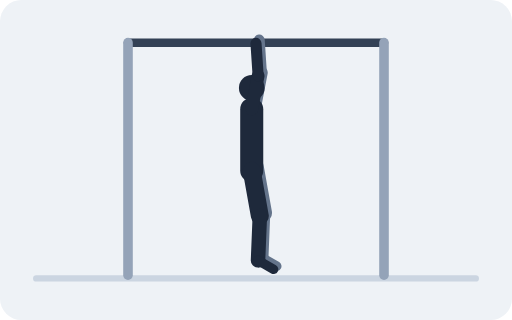
t = 0.00 s
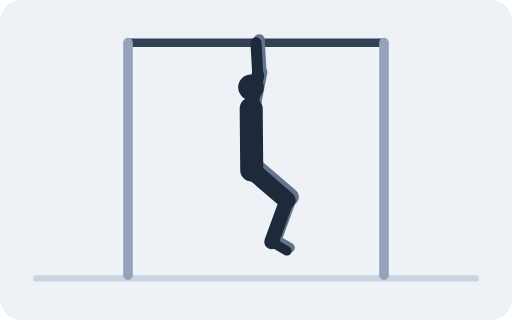
t = 0.67 s
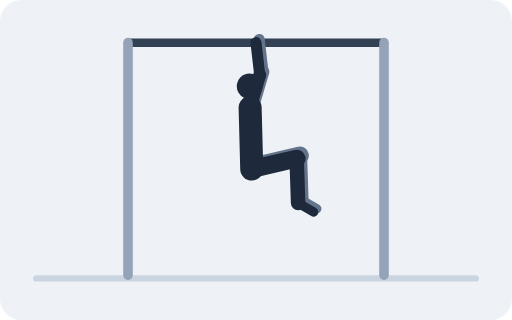
t = 1.33 s
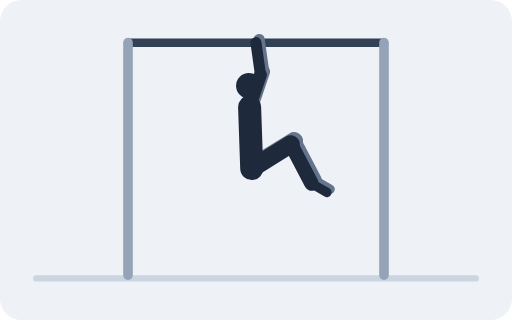
t = 2.00 s
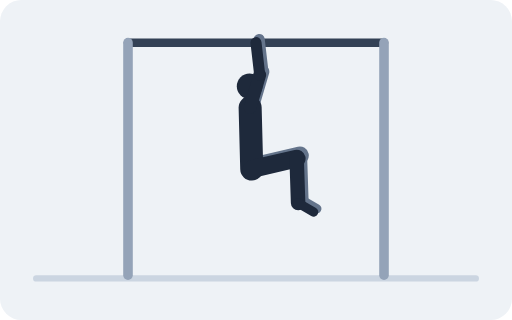
t = 2.67 s
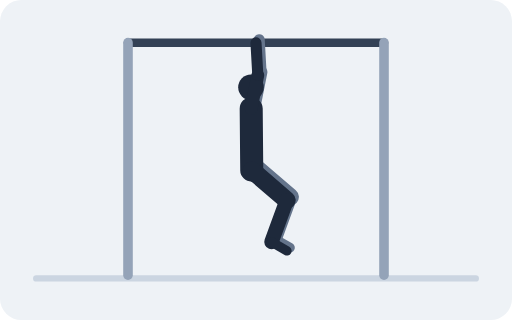
t = 3.33 s

The animated SVG that drew these frames (rendered in a browser with its animation timeline set to each time). Animation: 41 SMIL elements (animate=41); one cycle of 4.00 s, repeats indefinitely.

<svg xmlns="http://www.w3.org/2000/svg" viewBox="0 0 480 300" role="img"><title>Hanging Knee Raise</title><rect width="480" height="300" rx="20" fill="#EEF2F6"/><line x1="34" y1="261" x2="446" y2="261" stroke="#CBD5E1" stroke-width="6" stroke-linecap="round"/><line x1="120" y1="40" x2="360" y2="40" stroke="#334155" stroke-width="8" stroke-linecap="round"/><line x1="120" y1="40" x2="120" y2="258" stroke="#94A3B8" stroke-width="9" stroke-linecap="round"/><line x1="360" y1="40" x2="360" y2="258" stroke="#94A3B8" stroke-width="9" stroke-linecap="round"/><line x1="239" stroke="#64748B" stroke-width="16.8" stroke-linecap="round"><animate attributeName="y1" dur="4s" repeatCount="indefinite" values="157;157;156.9;156.7;156.5;156.3;156;155.7;155.5;155.3;155.1;155;155;155;155.1;155.3;155.5;155.7;156;156.3;156.5;156.7;156.9;157;157"/><animate attributeName="x2" dur="4s" repeatCount="indefinite" values="246.6;248;256.6;264.5;271.8;277.5;281.2;282.2;281.1;279;277.2;276;275.7;276;277.2;279;281.1;282.2;281.2;277.5;271.8;264.5;256.6;248;246.6"/><animate attributeName="y2" dur="4s" repeatCount="indefinite" values="199.5;199.2;196.3;191.5;184.7;175.8;165.4;154.8;145.7;139;134.9;132.8;132.2;132.8;134.9;139;145.7;154.8;165.4;175.8;184.7;191.5;196.3;199.2;199.5"/></line><line stroke="#64748B" stroke-width="13.6" stroke-linecap="round"><animate attributeName="x1" dur="4s" repeatCount="indefinite" values="246.6;248;256.6;264.5;271.8;277.5;281.2;282.2;281.1;279;277.2;276;275.7;276;277.2;279;281.1;282.2;281.2;277.5;271.8;264.5;256.6;248;246.6"/><animate attributeName="y1" dur="4s" repeatCount="indefinite" values="199.5;199.2;196.3;191.5;184.7;175.8;165.4;154.8;145.7;139;134.9;132.8;132.2;132.8;134.9;139;145.7;154.8;165.4;175.8;184.7;191.5;196.3;199.2;199.5"/><animate attributeName="x2" dur="4s" repeatCount="indefinite" values="244.9;245.9;248.3;252.3;257.5;263.5;270;276.5;282.5;287.7;291.7;294.1;295;294.1;291.7;287.7;282.5;276.5;270;263.5;257.5;252.3;248.3;245.9;244.9"/><animate attributeName="y2" dur="4s" repeatCount="indefinite" values="241.1;240.8;237.1;231.3;223.8;214.9;205.5;196.1;187.3;179.7;173.9;170.2;169;170.2;173.9;179.7;187.3;196.1;205.5;214.9;223.8;231.3;237.1;240.8;241.1"/></line><line stroke="#64748B" stroke-width="8.8" stroke-linecap="round"><animate attributeName="x1" dur="4s" repeatCount="indefinite" values="244.9;245.9;248.3;252.3;257.5;263.5;270;276.5;282.5;287.7;291.7;294.1;295;294.1;291.7;287.7;282.5;276.5;270;263.5;257.5;252.3;248.3;245.9;244.9"/><animate attributeName="y1" dur="4s" repeatCount="indefinite" values="241.1;240.8;237.1;231.3;223.8;214.9;205.5;196.1;187.3;179.7;173.9;170.2;169;170.2;173.9;179.7;187.3;196.1;205.5;214.9;223.8;231.3;237.1;240.8;241.1"/><animate attributeName="x2" dur="4s" repeatCount="indefinite" values="259.5;260.4;262.9;266.9;272;278.1;284.5;291;297;302.2;306.2;308.7;309.5;308.7;306.2;302.2;297;291;284.5;278.1;272;266.9;262.9;260.4;259.5"/><animate attributeName="y2" dur="4s" repeatCount="indefinite" values="249.5;249.2;245.5;239.7;232.2;223.3;213.9;204.5;195.7;188.1;182.3;178.6;177.4;178.6;182.3;188.1;195.7;204.5;213.9;223.3;232.2;239.7;245.5;249.2;249.5"/></line><line stroke="#64748B" stroke-width="12" stroke-linecap="round"><animate attributeName="x1" dur="4s" repeatCount="indefinite" values="239;239;238.9;238.7;238.5;238.3;238;237.7;237.5;237.3;237.1;237;237;237;237.1;237.3;237.5;237.7;238;238.3;238.5;238.7;238.9;239;239"/><animate attributeName="y1" dur="4s" repeatCount="indefinite" values="99.4;99.4;99.3;99.1;98.9;98.7;98.4;98.2;97.9;97.7;97.6;97.5;97.4;97.5;97.6;97.7;97.9;98.2;98.4;98.7;98.9;99.1;99.3;99.4;99.4"/><animate attributeName="x2" dur="4s" repeatCount="indefinite" values="245;244.9;244.9;244.8;244.7;244.8;245.5;246;246.5;246.8;247;247.2;247.2;247.2;247;246.8;246.5;246;245.5;244.8;244.7;244.8;244.9;244.9;245"/><animate attributeName="y2" dur="4s" repeatCount="indefinite" values="68;67.9;67.8;67.7;67.5;67.3;67.3;67.2;67.2;67.2;67.1;67.1;67.1;67.1;67.1;67.2;67.2;67.2;67.3;67.3;67.5;67.7;67.8;67.9;68"/></line><line x2="243" stroke="#64748B" stroke-width="10.4" stroke-linecap="round"><animate attributeName="x1" dur="4s" repeatCount="indefinite" values="245;244.9;244.9;244.8;244.7;244.8;245.5;246;246.5;246.8;247;247.2;247.2;247.2;247;246.8;246.5;246;245.5;244.8;244.7;244.8;244.9;244.9;245"/><animate attributeName="y1" dur="4s" repeatCount="indefinite" values="68;67.9;67.8;67.7;67.5;67.3;67.3;67.2;67.2;67.2;67.1;67.1;67.1;67.1;67.1;67.2;67.2;67.2;67.3;67.3;67.5;67.7;67.8;67.9;68"/><animate attributeName="y2" dur="4s" repeatCount="indefinite" values="37.6;37.6;37.5;37.4;37.2;37;37;37;37;37;37;37;37;37;37;37;37;37;37;37;37.2;37.4;37.5;37.6;37.6"/></line><line x1="236" stroke="#1E293B" stroke-width="21.6" stroke-linecap="round"><animate attributeName="y1" dur="4s" repeatCount="indefinite" values="160;160;159.9;159.7;159.5;159.3;159;158.7;158.5;158.3;158.1;158;158;158;158.1;158.3;158.5;158.7;159;159.3;159.5;159.7;159.9;160;160"/><animate attributeName="x2" dur="4s" repeatCount="indefinite" values="236;236;235.9;235.7;235.5;235.3;235;234.7;234.5;234.3;234.1;234;234;234;234.1;234.3;234.5;234.7;235;235.3;235.5;235.7;235.9;236;236"/><animate attributeName="y2" dur="4s" repeatCount="indefinite" values="102.4;102.4;102.3;102.1;101.9;101.7;101.4;101.2;100.9;100.7;100.6;100.5;100.4;100.5;100.6;100.7;100.9;101.2;101.4;101.7;101.9;102.1;102.3;102.4;102.4"/></line><circle r="12" fill="#1E293B"><animate attributeName="cx" dur="4s" repeatCount="indefinite" values="236;236;235.8;235.6;235.3;235;234.6;234.3;234;233.7;233.5;233.3;233.3;233.3;233.5;233.7;234;234.3;234.6;235;235.3;235.6;235.8;236;236"/><animate attributeName="cy" dur="4s" repeatCount="indefinite" values="82.4;82.4;82.3;82.1;81.9;81.7;81.4;81.2;80.9;80.7;80.6;80.5;80.4;80.5;80.6;80.7;80.9;81.2;81.4;81.7;81.9;82.1;82.3;82.4;82.4"/></circle><line x1="236" stroke="#1E293B" stroke-width="16.8" stroke-linecap="round"><animate attributeName="y1" dur="4s" repeatCount="indefinite" values="160;160;159.9;159.7;159.5;159.3;159;158.7;158.5;158.3;158.1;158;158;158;158.1;158.3;158.5;158.7;159;159.3;159.5;159.7;159.9;160;160"/><animate attributeName="x2" dur="4s" repeatCount="indefinite" values="243.6;245;253.6;261.5;268.8;274.5;278.2;279.2;278.1;276;274.2;273;272.7;273;274.2;276;278.1;279.2;278.2;274.5;268.8;261.5;253.6;245;243.6"/><animate attributeName="y2" dur="4s" repeatCount="indefinite" values="202.5;202.2;199.3;194.5;187.7;178.8;168.4;157.8;148.7;142;137.9;135.8;135.2;135.8;137.9;142;148.7;157.8;168.4;178.8;187.7;194.5;199.3;202.2;202.5"/></line><line stroke="#1E293B" stroke-width="13.6" stroke-linecap="round"><animate attributeName="x1" dur="4s" repeatCount="indefinite" values="243.6;245;253.6;261.5;268.8;274.5;278.2;279.2;278.1;276;274.2;273;272.7;273;274.2;276;278.1;279.2;278.2;274.5;268.8;261.5;253.6;245;243.6"/><animate attributeName="y1" dur="4s" repeatCount="indefinite" values="202.5;202.2;199.3;194.5;187.7;178.8;168.4;157.8;148.7;142;137.9;135.8;135.2;135.8;137.9;142;148.7;157.8;168.4;178.8;187.7;194.5;199.3;202.2;202.5"/><animate attributeName="x2" dur="4s" repeatCount="indefinite" values="241.9;242.9;245.3;249.3;254.5;260.5;267;273.5;279.5;284.7;288.7;291.1;292;291.1;288.7;284.7;279.5;273.5;267;260.5;254.5;249.3;245.3;242.9;241.9"/><animate attributeName="y2" dur="4s" repeatCount="indefinite" values="244.1;243.8;240.1;234.3;226.8;217.9;208.5;199.1;190.3;182.7;176.9;173.2;172;173.2;176.9;182.7;190.3;199.1;208.5;217.9;226.8;234.3;240.1;243.8;244.1"/></line><line stroke="#1E293B" stroke-width="8.8" stroke-linecap="round"><animate attributeName="x1" dur="4s" repeatCount="indefinite" values="241.9;242.9;245.3;249.3;254.5;260.5;267;273.5;279.5;284.7;288.7;291.1;292;291.1;288.7;284.7;279.5;273.5;267;260.5;254.5;249.3;245.3;242.9;241.9"/><animate attributeName="y1" dur="4s" repeatCount="indefinite" values="244.1;243.8;240.1;234.3;226.8;217.9;208.5;199.1;190.3;182.7;176.9;173.2;172;173.2;176.9;182.7;190.3;199.1;208.5;217.9;226.8;234.3;240.1;243.8;244.1"/><animate attributeName="x2" dur="4s" repeatCount="indefinite" values="256.5;257.4;259.9;263.9;269;275.1;281.5;288;294;299.2;303.2;305.7;306.5;305.7;303.2;299.2;294;288;281.5;275.1;269;263.9;259.9;257.4;256.5"/><animate attributeName="y2" dur="4s" repeatCount="indefinite" values="252.5;252.2;248.5;242.7;235.2;226.3;216.9;207.5;198.7;191.1;185.3;181.6;180.4;181.6;185.3;191.1;198.7;207.5;216.9;226.3;235.2;242.7;248.5;252.2;252.5"/></line><line stroke="#1E293B" stroke-width="12" stroke-linecap="round"><animate attributeName="x1" dur="4s" repeatCount="indefinite" values="236;236;235.9;235.7;235.5;235.3;235;234.7;234.5;234.3;234.1;234;234;234;234.1;234.3;234.5;234.7;235;235.3;235.5;235.7;235.9;236;236"/><animate attributeName="y1" dur="4s" repeatCount="indefinite" values="102.4;102.4;102.3;102.1;101.9;101.7;101.4;101.2;100.9;100.7;100.6;100.5;100.4;100.5;100.6;100.7;100.9;101.2;101.4;101.7;101.9;102.1;102.3;102.4;102.4"/><animate attributeName="x2" dur="4s" repeatCount="indefinite" values="242;241.9;241.9;241.8;241.7;241.8;242.5;243;243.5;243.8;244;244.2;244.2;244.2;244;243.8;243.5;243;242.5;241.8;241.7;241.8;241.9;241.9;242"/><animate attributeName="y2" dur="4s" repeatCount="indefinite" values="71;70.9;70.8;70.7;70.5;70.3;70.3;70.2;70.2;70.2;70.1;70.1;70.1;70.1;70.1;70.2;70.2;70.2;70.3;70.3;70.5;70.7;70.8;70.9;71"/></line><line x2="240" stroke="#1E293B" stroke-width="10.4" stroke-linecap="round"><animate attributeName="x1" dur="4s" repeatCount="indefinite" values="242;241.9;241.9;241.8;241.7;241.8;242.5;243;243.5;243.8;244;244.2;244.2;244.2;244;243.8;243.5;243;242.5;241.8;241.7;241.8;241.9;241.9;242"/><animate attributeName="y1" dur="4s" repeatCount="indefinite" values="71;70.9;70.8;70.7;70.5;70.3;70.3;70.2;70.2;70.2;70.1;70.1;70.1;70.1;70.1;70.2;70.2;70.2;70.3;70.3;70.5;70.7;70.8;70.9;71"/><animate attributeName="y2" dur="4s" repeatCount="indefinite" values="40.6;40.6;40.5;40.4;40.2;40;40;40;40;40;40;40;40;40;40;40;40;40;40;40;40.2;40.4;40.5;40.6;40.6"/></line></svg>
